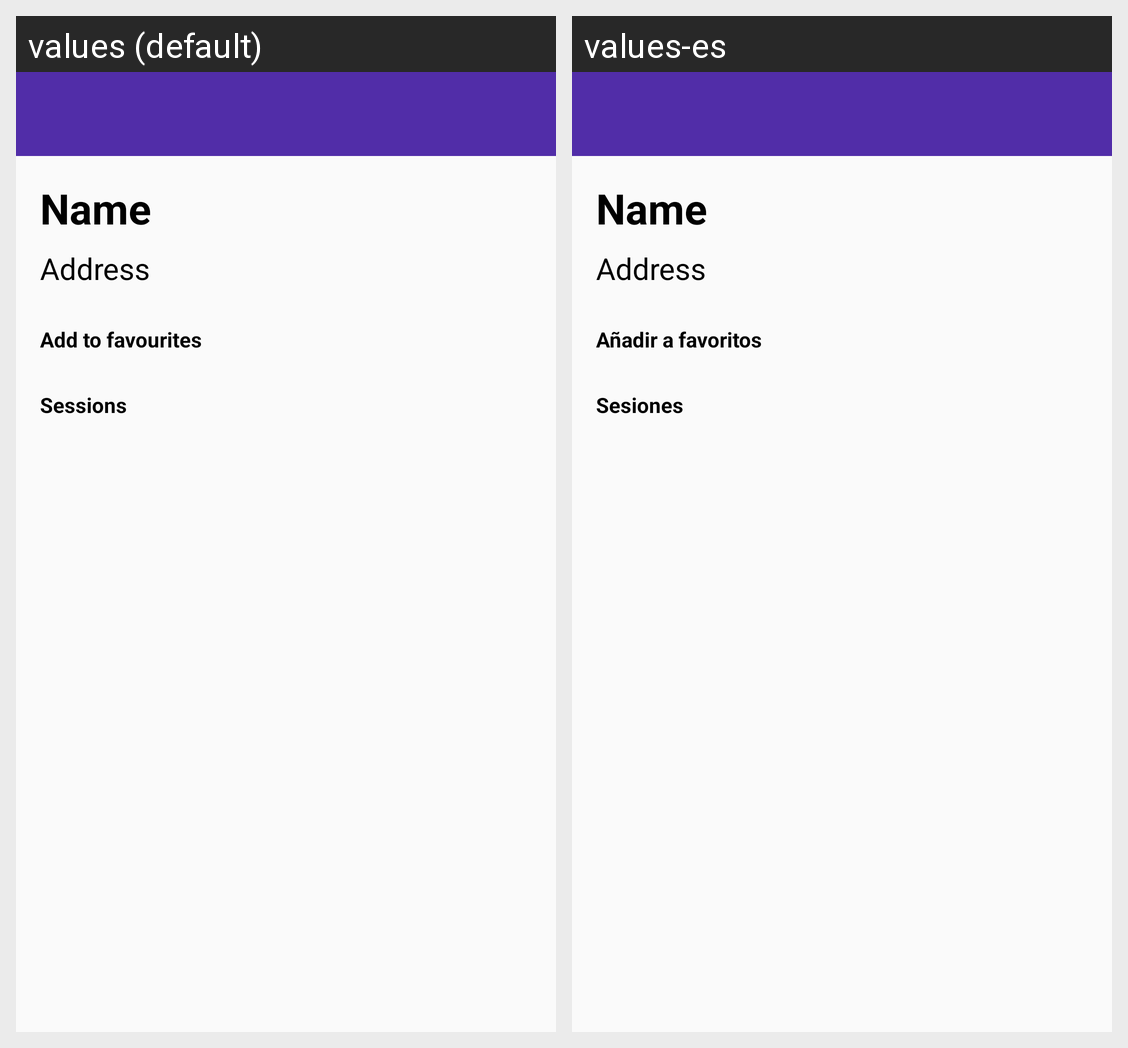

Here is an Android app screen in its default locale and in the app's own translations. Write out the translated-string differences for the strings that appear on this screen.
Android screen res/layout/activity_cinema_info.xml rendered under 2 locales, left to right: values (default), values-es. Device: Nexus 5 (rendered at 1080×1920; each locale shown at half size, 540×960, under a caption strip naming it); theme AppTheme.
Strings drawn on this screen, with the default value and each locale's value (text and hints the layout hard-codes, and strings that could not be matched under every locale, appear in the picture but are not listed):

add_to_favourites
  values: Add to favourites
  values-es: Añadir a favoritos

sessions
  values: Sessions
  values-es: Sesiones
